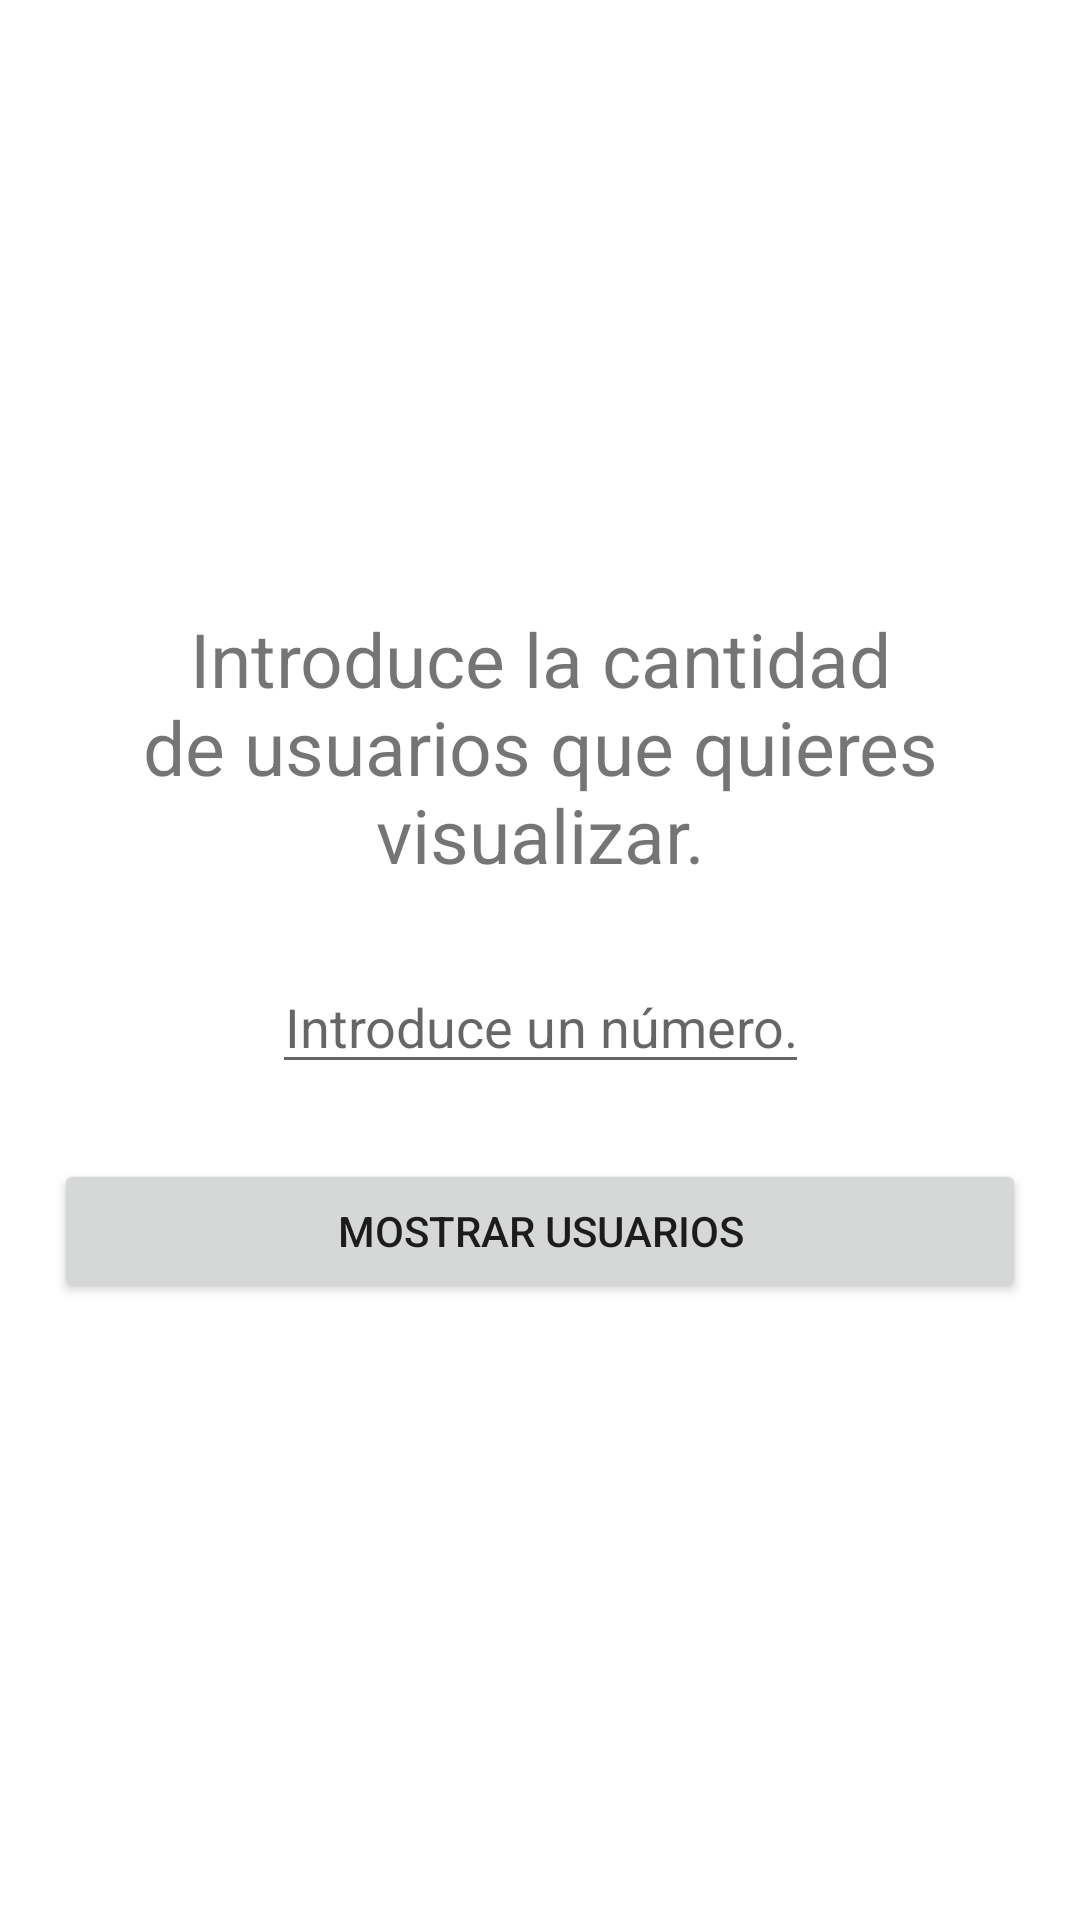

This screen was rendered from an Android layout file. Write that file and the resources it references.
<!-- AndroidManifest.xml: application theme Theme.RandomUserApi -->
<!-- res/layout/activity_select_number_of_users.xml -->
<?xml version="1.0" encoding="utf-8"?>
<androidx.constraintlayout.widget.ConstraintLayout
    xmlns:android="http://schemas.android.com/apk/res/android"
    xmlns:app="http://schemas.android.com/apk/res-auto"
    xmlns:tools="http://schemas.android.com/tools"
    android:layout_width="match_parent"
    android:layout_height="match_parent"
    tools:context=".features.selecnumberofusers.selectnumberofusersactivity.SelectNumberOfUsersActivity">

    <TextView
        android:id="@+id/txt_select_number_of_users"
        android:layout_width="0dp"
        android:layout_height="wrap_content"
        android:text="@string/title_select_number_of_users"
        android:textAlignment="center"
        android:textSize="25sp"
        android:layout_marginBottom="25dp"
        app:layout_constraintEnd_toEndOf="@id/guidelineVerticalRight"
        app:layout_constraintStart_toStartOf="@+id/guidelineVerticalLeft"
        app:layout_constraintBottom_toTopOf="@+id/guidelineHorizontalMiddle" />

    <EditText
        android:id="@+id/etxt_introduce_number_of_users"
        android:layout_width="wrap_content"
        android:layout_height="wrap_content"
        android:hint="@string/hint_enter_number"
        android:inputType="numberSigned"
        android:textAlignment="center"
        android:layout_marginTop="25dp"
        app:layout_constraintTop_toBottomOf="@+id/txt_select_number_of_users"
        app:layout_constraintStart_toStartOf="@+id/guidelineVerticalLeft"
        app:layout_constraintEnd_toEndOf="@id/guidelineVerticalRight" />

    <Button
        android:id="@+id/btn_show_users"
        android:layout_width="0dp"
        android:layout_height="wrap_content"
        android:text="@string/btn_show_users"
        android:layout_marginTop="25dp"
        app:layout_constraintEnd_toEndOf="@id/guidelineVerticalRight"
        app:layout_constraintStart_toStartOf="@+id/guidelineVerticalLeft"
        app:layout_constraintTop_toBottomOf="@+id/etxt_introduce_number_of_users" />

    <androidx.constraintlayout.widget.Guideline
        android:id="@+id/guidelineHorizontalMiddle"
        android:layout_width="wrap_content"
        android:layout_height="wrap_content"
        android:orientation="horizontal"
        app:layout_constraintGuide_percent="0.50" />

    <androidx.constraintlayout.widget.Guideline
        android:id="@+id/guidelineHorizontalBottom"
        android:layout_width="wrap_content"
        android:layout_height="wrap_content"
        android:orientation="horizontal"
        app:layout_constraintGuide_percent="0.97" />

    <androidx.constraintlayout.widget.Guideline
        android:id="@+id/guidelineVerticalLeft"
        android:layout_width="wrap_content"
        android:layout_height="wrap_content"
        android:orientation="vertical"
        app:layout_constraintGuide_percent="0.05"/>

    <androidx.constraintlayout.widget.Guideline
        android:id="@+id/guidelineVerticalRight"
        android:layout_width="wrap_content"
        android:layout_height="wrap_content"
        android:orientation="vertical"
        app:layout_constraintGuide_percent="0.95"/>

</androidx.constraintlayout.widget.ConstraintLayout>
<!-- resources referenced by this layout -->
<resources>
  <string name="btn_show_users">Mostrar usuarios</string>
  <string name="hint_enter_number">Introduce un número.</string>
  <string name="title_select_number_of_users">Introduce la cantidad de usuarios que quieres visualizar.</string>
  <style name="Theme.RandomUserApi" parent="Theme.MaterialComponents.DayNight.DarkActionBar">
          
          <item name="colorPrimary">@color/purple_500</item>
          <item name="colorPrimaryVariant">@color/purple_700</item>
          <item name="colorOnPrimary">@color/white</item>
          
          <item name="colorSecondary">@color/teal_200</item>
          <item name="colorSecondaryVariant">@color/teal_700</item>
          <item name="colorOnSecondary">@color/black</item>
          
          <item name="android:statusBarColor">?attr/colorPrimaryVariant</item>
          
      </style>
  <color name="purple_500">#FF6200EE</color>
  <color name="purple_700">#FF3700B3</color>
  <color name="white">#E6FFFFFF</color>
  <color name="teal_200">#FF03DAC5</color>
  <color name="teal_700">#FF018786</color>
  <color name="black">#E6000000</color>
</resources>
